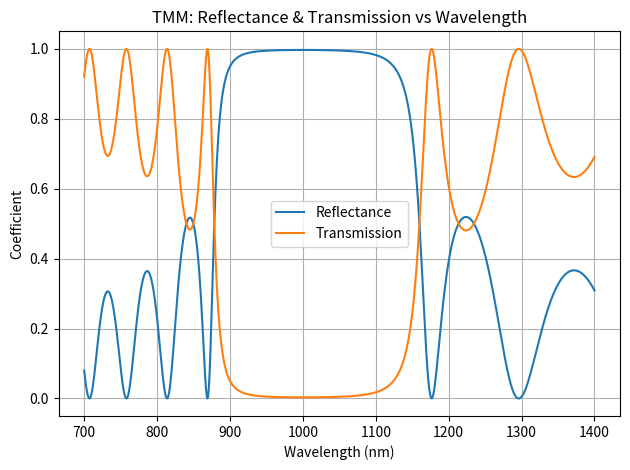
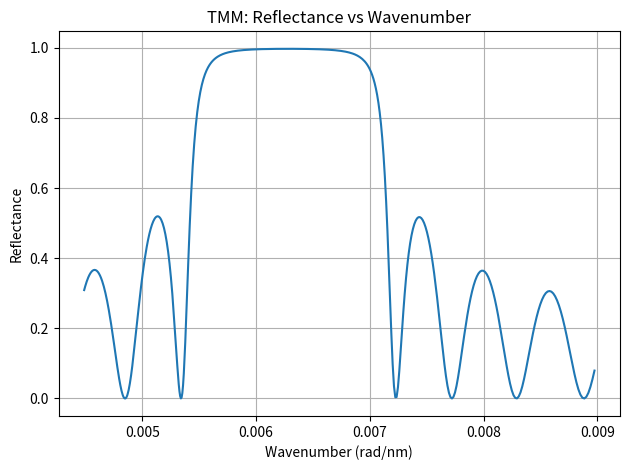
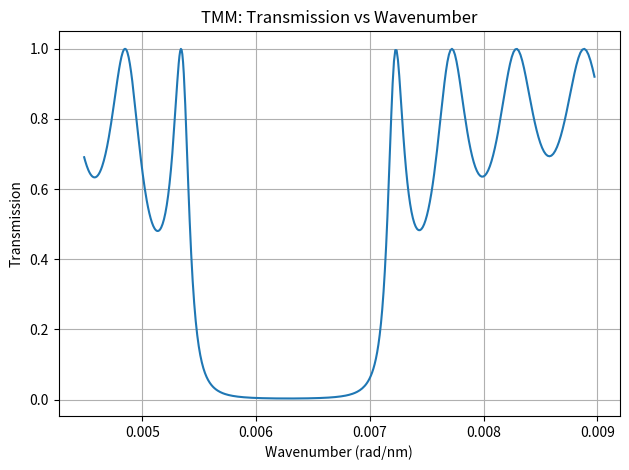
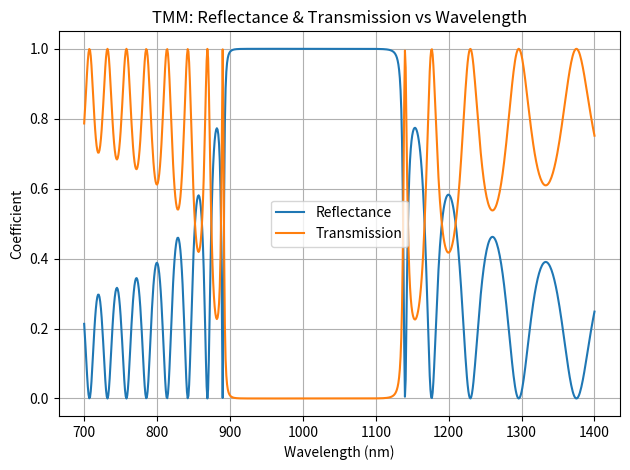
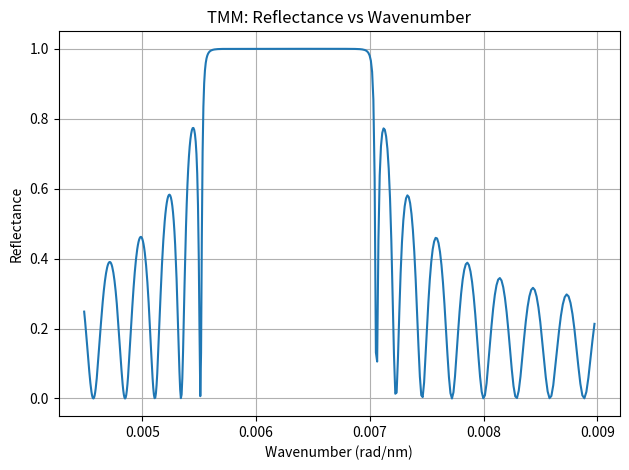
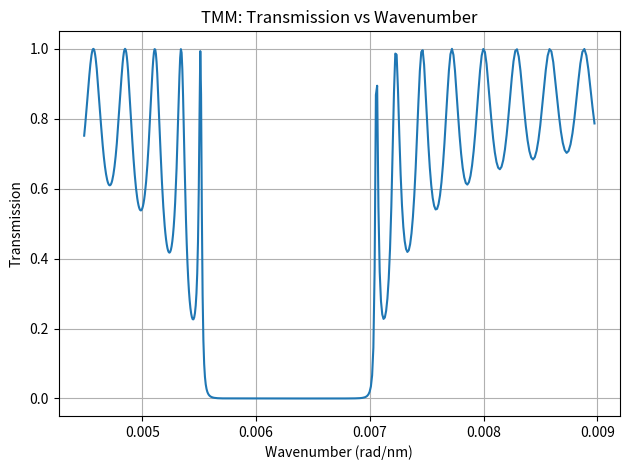

These charts were generated, in order, by the following Python code:
# -*- coding: utf-8 -*-
"""TMM simulation.ipynb

Automatically generated by Colab.

Original file is located at
    https://colab.research.google.com/<link-removed>
"""

# TMM Reflectance & Transmission vs. Wavelength (10-period DBR)
import numpy as np  # numerical ops
import matplotlib.pyplot as plt  # plotting
from typing import Tuple  # type hints

# DBR specs: layer thickness in nm and refractive indices
D1, D2 = 172.0, 121.0    # low-index & high-index layer thickness
N0, N1, N2 = 1.0, 1.45, 2.07  # air, layer1, layer2 refractive indices\
PERIODS_10 = 10

# Fresnel scattering at an interface: returns 2×2 matrix of amplitudes
def fresnel(k_from: float, k_to: float) -> np.ndarray:
    r = 0.5 * (1 + k_from / k_to)  # reflection amplitude
    t = 0.5 * (1 - k_from / k_to)  # transmission amplitude
    return np.array([[r, t], [t, r]], dtype=complex)

# Phase shift through a uniform layer of thickness d
def propagation(k: float, d: float) -> np.ndarray:
    phi = np.exp(1j * k * d)       # forward wave phase
    return np.diag([phi, 1/phi])    # forward/backward diagonal

# Compute reflectance (R) and transmittance (T) at wavelength wl (nm)
def reflectance_transmission_wl(wl: float) -> Tuple[float, float]:
    # get wavevectors in air, layer1, layer2
    k0, k1, k2 = [2 * np.pi * n / wl for n in (N0, N1, N2)]

    # interface matrices
    M01 = fresnel(k0, k1)  # air → layer1
    M12 = fresnel(k1, k2)  # layer1 → layer2
    M21 = fresnel(k2, k1)  # layer2 → layer1
    M20 = fresnel(k2, k0)  # layer2 → air

    # propagation through each layer
    P1 = propagation(k1, D1)
    P2 = propagation(k2, D2)

    # start with one half-period (air → layer1 → layer2)
    first = P2 @ M12 @ P1 @ M01

    if PERIODS_10 > 1:
        # build full stack by repeating the period
        period = P2 @ M12 @ P1 @ M21
        M = M20 @ (np.linalg.matrix_power(period, PERIODS_10 - 1) @ first)
    else:
        M = M20 @ first

    # extract full transfer matrix elements
    M11, M12_, M21_, M22 = M[0,0], M[0,1], M[1,0], M[1,1]

    # calculate R and T
    R = abs(M21_ / M22)**2
    T = abs((M11 * M22 - M12_ * M21_) / M22)**2
    return R, T

if __name__ == "__main__":
    # wavelength sweep: 700–1400 nm
    wavelengths = np.arange(700, 1401)
    R_vals, T_vals = [], []

    for wl in wavelengths:
        R, T = reflectance_transmission_wl(wl)
        R_vals.append(R)
        T_vals.append(T)

    # plot reflectance & transmission
    plt.figure()
    plt.plot(wavelengths, R_vals, label='Reflectance')
    plt.plot(wavelengths, T_vals, label='Transmission')
    plt.xlabel('Wavelength (nm)')
    plt.ylabel('Coefficient')
    plt.title('TMM: Reflectance & Transmission vs Wavelength')
    plt.legend()
    plt.grid(True)
    plt.tight_layout()
    plt.show()

# TMM Reflectance & Transmission vs. Wavenumber (10-period DBR)
import numpy as np  # for math
import matplotlib.pyplot as plt  # for plotting
from typing import Tuple  # for return types

# DBR layer specs
D1, D2 = 172.0, 121.0          # thickness of low/high-index layers (nm)
N0, N1, N2 = 1.0, 1.45, 2.07    # refractive indices: air, layer1, layer2
PERIODS_10 = 10                 # number of layer pairs

# Fresnel matrix at an interface (amplitude r, t)
def fresnel(k_from: float, k_to: float) -> np.ndarray:
    r = 0.5 * (1 + k_from / k_to)  # reflection amp
    t = 0.5 * (1 - k_from / k_to)  # transmission amp
    return np.array([[r, t], [t, r]], dtype=complex)

# Propagation matrix for a layer: phase shift
def propagation(k: float, d: float) -> np.ndarray:
    phi = np.exp(1j * k * d)  # forward wave picks up phase
    return np.diag([phi, 1/phi])  # diag for forward/backward

# Calculate R and T for given wavelength and stack size
def reflectance_transmission_k(wl: float, periods: int) -> Tuple[float, float]:
    # wavevectors in each region: k = 2π n / λ
    k0, k1, k2 = [2 * np.pi * n / wl for n in (N0, N1, N2)]

    # build interface matrices
    M01 = fresnel(k0, k1)  # air → layer1
    M12 = fresnel(k1, k2)  # layer1 → layer2
    M21 = fresnel(k2, k1)  # layer2 → layer1
    M20 = fresnel(k2, k0)  # layer2 → air

    # propagation through layers
    P1 = propagation(k1, D1)
    P2 = propagation(k2, D2)

    # one half-period: go from air into layers
    first = P2 @ M12 @ P1 @ M01

    # repeat full periods then end at air
    if periods > 1:
        period = P2 @ M12 @ P1 @ M21  # full period scattering
        total = M20 @ (np.linalg.matrix_power(period, periods - 1) @ first)
    else:
        total = M20 @ first

    # unpack transfer matrix
    m11, m12, m21, m22 = total[0,0], total[0,1], total[1,0], total[1,1]

    # reflectance and transmittance
    R = abs(m21 / m22)**2
    T = abs((m11 * m22 - m12 * m21) / m22)**2
    return R, T

if __name__ == "__main__":
    # sweep λ from 700 to 1400 nm
    wavelengths = np.linspace(700, 1400, 500)
    R_vals, T_vals = [], []  # store results

    # compute R, T for each λ
    for wl in wavelengths:
        R, T = reflectance_transmission_k(wl, PERIODS_10)
        R_vals.append(R)
        T_vals.append(T)

    # convert λ to free-space wavenumber k0 = 2π / λ
    k0_vals = 2 * np.pi / wavelengths

    # plot reflectance vs k0
    plt.figure()
    plt.plot(k0_vals, R_vals)
    plt.xlabel('Wavenumber (rad/nm)')
    plt.ylabel('Reflectance')
    plt.title('TMM: Reflectance vs Wavenumber')
    plt.grid(True)
    plt.tight_layout()
    plt.show()

    # plot transmission vs k0
    plt.figure()
    plt.plot(k0_vals, T_vals)
    plt.xlabel('Wavenumber (rad/nm)')
    plt.ylabel('Transmission')
    plt.title('TMM: Transmission vs Wavenumber')
    plt.grid(True)
    plt.tight_layout()
    plt.show()

# TMM Reflectance & Transmission vs. Wavelength (20-period DBR)
import numpy as np
import matplotlib.pyplot as plt
from typing import Tuple

# Constants for DBR
D1, D2 = 172.0, 121.0         # thickness of layer 1 and 2 in nm
N0, N1, N2 = 1.0, 1.45, 2.07   # refractive indices: incident medium, layer1, layer2\
PERIODS_20 = 20          # number of layer pairs

# Compute Fresnel coefficients (reflection and transmission) between two media
def fresnel(k_from: float, k_to: float) -> np.ndarray:
    # r and t are amplitude coefficients
    r = 0.5 * (1 + k_from / k_to)
    t = 0.5 * (1 - k_from / k_to)
    # return 2x2 scattering matrix
    return np.array([[r, t], [t, r]], dtype=complex)

# Propagation matrix for a layer of thickness d
def propagation(k: float, d: float) -> np.ndarray:
    # phase shift through the layer
    phi = np.exp(1j * k * d)
    # diagonal matrix: forward and backward waves acquire opposite phase
    return np.diag([phi, 1/phi])

# Compute reflectance R and transmission T at a given wavelength (wl in nm)
def reflectance_transmission_wl(wl: float) -> Tuple[float, float]:
    # convert wavelength to wavevector k = 2πn / λ
    k0, k1, k2 = [2 * np.pi * n / wl for n in (N0, N1, N2)]

    # Fresnel matrices at each interface
    M01 = fresnel(k0, k1)  # between medium 0 and layer 1
    M12 = fresnel(k1, k2)  # between layer 1 and layer 2
    M21 = fresnel(k2, k1)  # between layer 2 and layer 1
    M20 = fresnel(k2, k0)  # between layer 2 and medium 0

    # Propagation through each layer
    P1 = propagation(k1, D1)  # through layer 1
    P2 = propagation(k2, D2)  # through layer 2

    # Build one period: layer1 and layer2
    first = P2 @ M12 @ P1 @ M01

    # If more than one period, repeat the period matrix
    if PERIODS_10 > 1:
        # single period scattering
        period = P2 @ M12 @ P1 @ M21
        # multiply period (n-1) times and then the first interface chain
        M = M20 @ (np.linalg.matrix_power(period, PERIODS_20 - 1) @ first)
    else:
        M = M20 @ first

    # extract matrix elements for final scattering matrix
    M11, M12_, M21_, M22 = M[0,0], M[0,1], M[1,0], M[1,1]

    # compute reflectance and transmittance
    R = abs(M21_ / M22)**2
    T = abs((M11 * M22 - M12_ * M21_) / M22)**2
    return R, T

if __name__ == "__main__":
    # define wavelength range from 700 to 1400 nm
    wavelengths = np.arange(700, 1401)
    R_vals, T_vals = [], []  # to store results

    # compute R and T for each wavelength
    for wl in wavelengths:
        R, T = reflectance_transmission_wl(wl)
        R_vals.append(R)
        T_vals.append(T)

    # plot the results
    plt.figure()
    plt.plot(wavelengths, R_vals, label='Reflectance')  # reflectance curve
    plt.plot(wavelengths, T_vals, label='Transmission')  # transmission curve
    plt.xlabel('Wavelength (nm)')  # x-axis label
    plt.ylabel('Coefficient')      # y-axis label (R or T)
    plt.title('TMM: Reflectance & Transmission vs Wavelength')  # plot title
    plt.legend()    # show legend
    plt.grid(True)  # enable grid
    plt.tight_layout()  # adjust layout
    plt.show()  # display plot

# TMM Reflectance & Transmission vs. Wavenumber (20-period DBR)
import numpy as np
import matplotlib.pyplot as plt
from typing import Tuple

# --- Constants for DBR stack ---
D1, D2 = 172.0, 121.0               # thickness of layer 1 and 2 in nm
N0, N1, N2 = 1.0, 1.45, 2.07         # refractive indices: incident medium, layer1, layer2
PERIODS_20 = 20                      # number of layer pairs to stack

# Reuse Fresnel and propagation functions from previous code

def fresnel(k_from: float, k_to: float) -> np.ndarray:
    # amplitude coefficients for reflection (r) and transmission (t)
    r = 0.5 * (1 + k_from / k_to)
    t = 0.5 * (1 - k_from / k_to)
    return np.array([[r, t], [t, r]], dtype=complex)


def propagation(k: float, d: float) -> np.ndarray:
    # phase shift matrix for forward/backward waves in a layer of thickness d
    phi = np.exp(1j * k * d)
    return np.diag([phi, 1/phi])

# Compute reflectance R and transmission T at wavelength wl (nm) for given number of periods
def reflectance_transmission_k(wl: float, periods: int) -> Tuple[float, float]:
    # convert wavelength to wavevectors in each medium: k = 2πn / λ
    k0, k1, k2 = [2 * np.pi * n / wl for n in (N0, N1, N2)]

    # interface matrices between mediums
    M01 = fresnel(k0, k1)  # air to layer1
    M12 = fresnel(k1, k2)  # layer1 to layer2
    M21 = fresnel(k2, k1)  # layer2 to layer1
    M20 = fresnel(k2, k0)  # layer2 to air

    # propagation through individual layers
    P1 = propagation(k1, D1)  # through layer1
    P2 = propagation(k2, D2)  # through layer2

    # initial period chain: layer1 -> layer2, including first interface
    first = P2 @ M12 @ P1 @ M01

    # build full stack: repeat period (n-1) times, then apply final interface back to air
    if periods > 1:
        period = P2 @ M12 @ P1 @ M21  # scattering for one full period
        # raise to (periods-1) power and prepend the first segment
        M_total = M20 @ (np.linalg.matrix_power(period, periods - 1) @ first)
    else:
        M_total = M20 @ first

    # unpack total scattering matrix elements
    M11, M12_, M21_, M22 = M_total[0,0], M_total[0,1], M_total[1,0], M_total[1,1]

    # calculate reflectance and transmission coefficients
    R = abs(M21_ / M22)**2
    T = abs((M11 * M22 - M12_ * M21_) / M22)**2
    return R, T

if __name__ == "__main__":
    # define wavelength sweep from 700 to 1400 nm with 500 points
    wavelengths = np.linspace(700, 1400, 500)
    R_vals, T_vals = [], []  # store results

    # compute R and T for each wavelength in the stack
    for wl in wavelengths:
        R, T = reflectance_transmission_k(wl, PERIODS_20)
        R_vals.append(R)
        T_vals.append(T)

    # convert wavelengths to wavenumber k0 = 2π / λ for x-axis
    k0_vals = 2 * np.pi / wavelengths

    # plot Reflectance vs Wavenumber
    plt.figure()
    plt.plot(k0_vals, R_vals)              # reflectance curve
    plt.xlabel('Wavenumber (rad/nm)')      # x-axis label
    plt.ylabel('Reflectance')              # y-axis label
    plt.title('TMM: Reflectance vs Wavenumber')  # plot title
    plt.grid(True)                         # show grid
    plt.tight_layout()
    plt.show()                             # display

    # plot Transmission vs Wavenumber
    plt.figure()
    plt.plot(k0_vals, T_vals)              # transmission curve
    plt.xlabel('Wavenumber (rad/nm)')      # x-axis label
    plt.ylabel('Transmission')              # y-axis label
    plt.title('TMM: Transmission vs Wavenumber')  # plot title
    plt.grid(True)                         # show grid
    plt.tight_layout()
    plt.show()                             # display